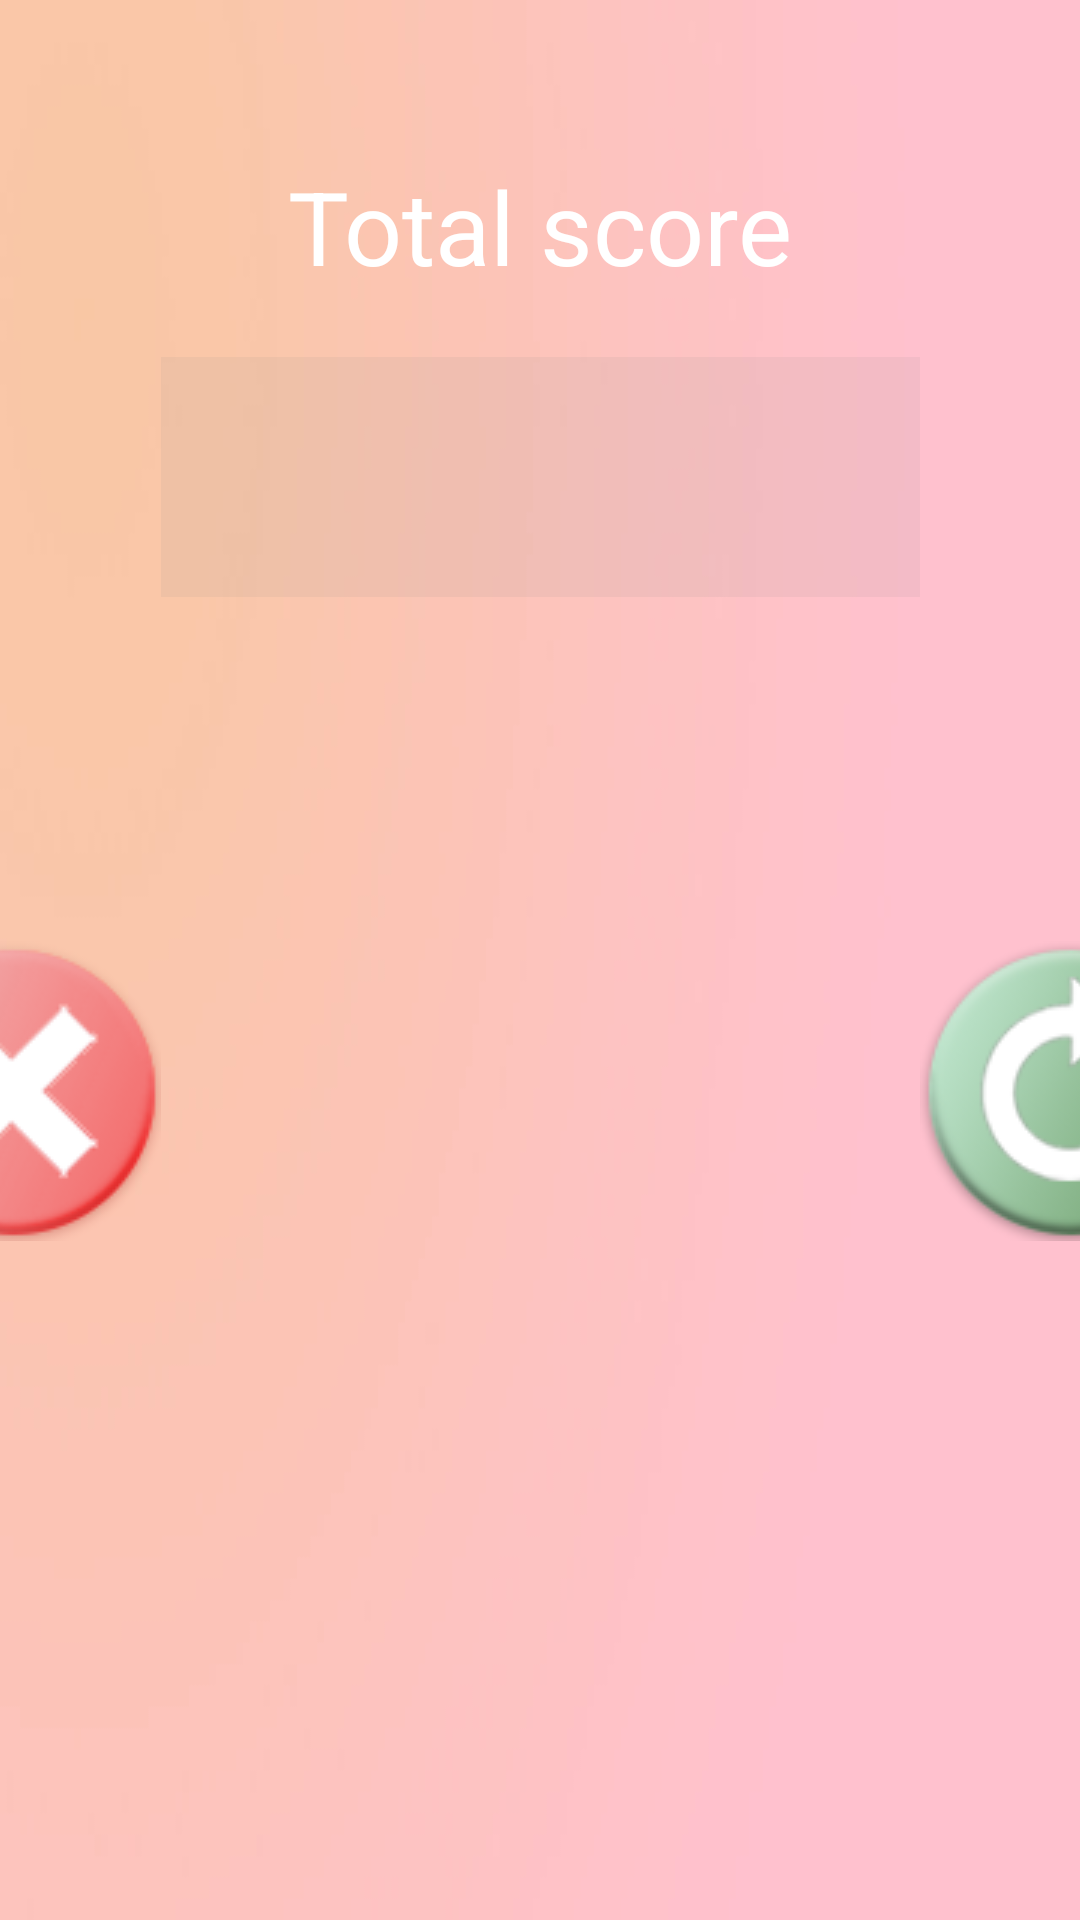

Layout XML and referenced resources for this Android screen:
<!-- AndroidManifest.xml: application theme Theme.GMovie -->
<!-- res/layout/activity_last.xml -->
<?xml version="1.0" encoding="utf-8"?>
<androidx.constraintlayout.widget.ConstraintLayout xmlns:android="http://schemas.android.com/apk/res/android"
    xmlns:app="http://schemas.android.com/apk/res-auto"
    xmlns:tools="http://schemas.android.com/tools"
    android:layout_width="match_parent"
    android:layout_height="match_parent"
    android:background="@drawable/grad_01"
    tools:context=".LastActivity">

    <TextView
        android:id="@+id/totalScoreText"
        android:layout_width="346dp"
        android:layout_height="87dp"
        android:layout_marginTop="32dp"
        android:layout_marginBottom="8dp"
        android:gravity="center"
        android:text="@string/total_score"
        android:textColor="@color/white"
        android:textSize="34sp"
        app:layout_constraintBottom_toTopOf="@id/scoreText"
        app:layout_constraintEnd_toEndOf="parent"
        app:layout_constraintStart_toStartOf="parent"
        app:layout_constraintTop_toTopOf="parent" />

    <TextView
        android:id="@+id/scoreText"
        android:layout_width="253dp"
        android:layout_height="80dp"
        android:background="@color/light_gray_overlay"
        android:gravity="center"
        android:textColor="@color/white"
        android:textSize="48sp"

        app:layout_constraintEnd_toStartOf="@id/replayButton"
        app:layout_constraintStart_toEndOf="@id/closeButton"
        app:layout_constraintTop_toBottomOf="@+id/totalScoreText" />

    <TextView
        android:id="@+id/closeButton"
        android:layout_width="100dp"
        android:layout_height="100dp"
        android:layout_marginBottom="32dp"

        android:background="@drawable/button_close_selector"
        android:gravity="center"
        android:textColor="@color/white"
        android:textSize="48sp"

        app:layout_constraintBottom_toBottomOf="parent"
        app:layout_constraintEnd_toStartOf="@+id/scoreText"

        app:layout_constraintStart_toStartOf="parent"
        app:layout_constraintTop_toBottomOf="@+id/totalScoreText" />

    <TextView
        android:id="@+id/replayButton"
        android:layout_width="100dp"
        android:layout_height="100dp"
        android:layout_marginBottom="32dp"

        android:background="@drawable/button_replay_selector"
        android:gravity="center"
        android:textColor="@color/white"
        android:textSize="48sp"

        app:layout_constraintBottom_toBottomOf="parent"

        app:layout_constraintEnd_toEndOf="parent"
        app:layout_constraintStart_toEndOf="@id/scoreText"
        app:layout_constraintTop_toBottomOf="@+id/totalScoreText" />

</androidx.constraintlayout.widget.ConstraintLayout>
<!-- resources referenced by this layout -->
<resources>
  <color name="light_gray_overlay">#19898989</color>
  <color name="white">#FFFFFFFF</color>
  <!-- drawable button_close_selector (drawable) -->
  <?xml version="1.0" encoding="utf-8"?>
  <selector xmlns:android="http://schemas.android.com/apk/res/android">
      <item android:drawable="@drawable/button_close_red_100_pressed" android:state_pressed="true" />
      <item android:drawable="@drawable/button_close_red_100" />
  </selector>
  <!-- drawable button_replay_selector (drawable) -->
  <?xml version="1.0" encoding="utf-8"?>
  <selector xmlns:android="http://schemas.android.com/apk/res/android">
      <item android:drawable="@drawable/button_replay_100_pressed" android:state_pressed="true" />
      <item android:drawable="@drawable/button_replay_100" />
  </selector>
  <!-- drawable grad_01: jpg bitmap (drawable, 40441 bytes) -->
  <string name="total_score">Total score</string>
  <style name="Theme.GMovie" parent="Theme.MaterialComponents.DayNight.DarkActionBar">
          
          <item name="colorPrimary">@color/purple_500</item>
          <item name="colorPrimaryVariant">@color/purple_700</item>
          <item name="colorOnPrimary">@color/white</item>
          
          <item name="colorSecondary">@color/teal_200</item>
          <item name="colorSecondaryVariant">@color/teal_700</item>
          <item name="colorOnSecondary">@color/black</item>
          
          <item name="android:statusBarColor" tools:targetApi="l">?attr/colorPrimaryVariant</item>
          
          <item name="android:windowFullscreen">true</item>
          <item name="windowActionBar">false</item>
          <item name="windowNoTitle">true</item>
      </style>
  <!-- drawable button_close_red_100_pressed: png bitmap (drawable, 10647 bytes) -->
  <!-- drawable button_close_red_100: png bitmap (drawable, 11449 bytes) -->
  <!-- drawable button_replay_100_pressed: png bitmap (drawable, 11704 bytes) -->
  <!-- drawable button_replay_100: png bitmap (drawable, 12927 bytes) -->
  <color name="purple_500">#FF6200EE</color>
  <color name="purple_700">#FF3700B3</color>
  <color name="teal_200">#FF03DAC5</color>
  <color name="teal_700">#FF018786</color>
  <color name="black">#FF000000</color>
</resources>
